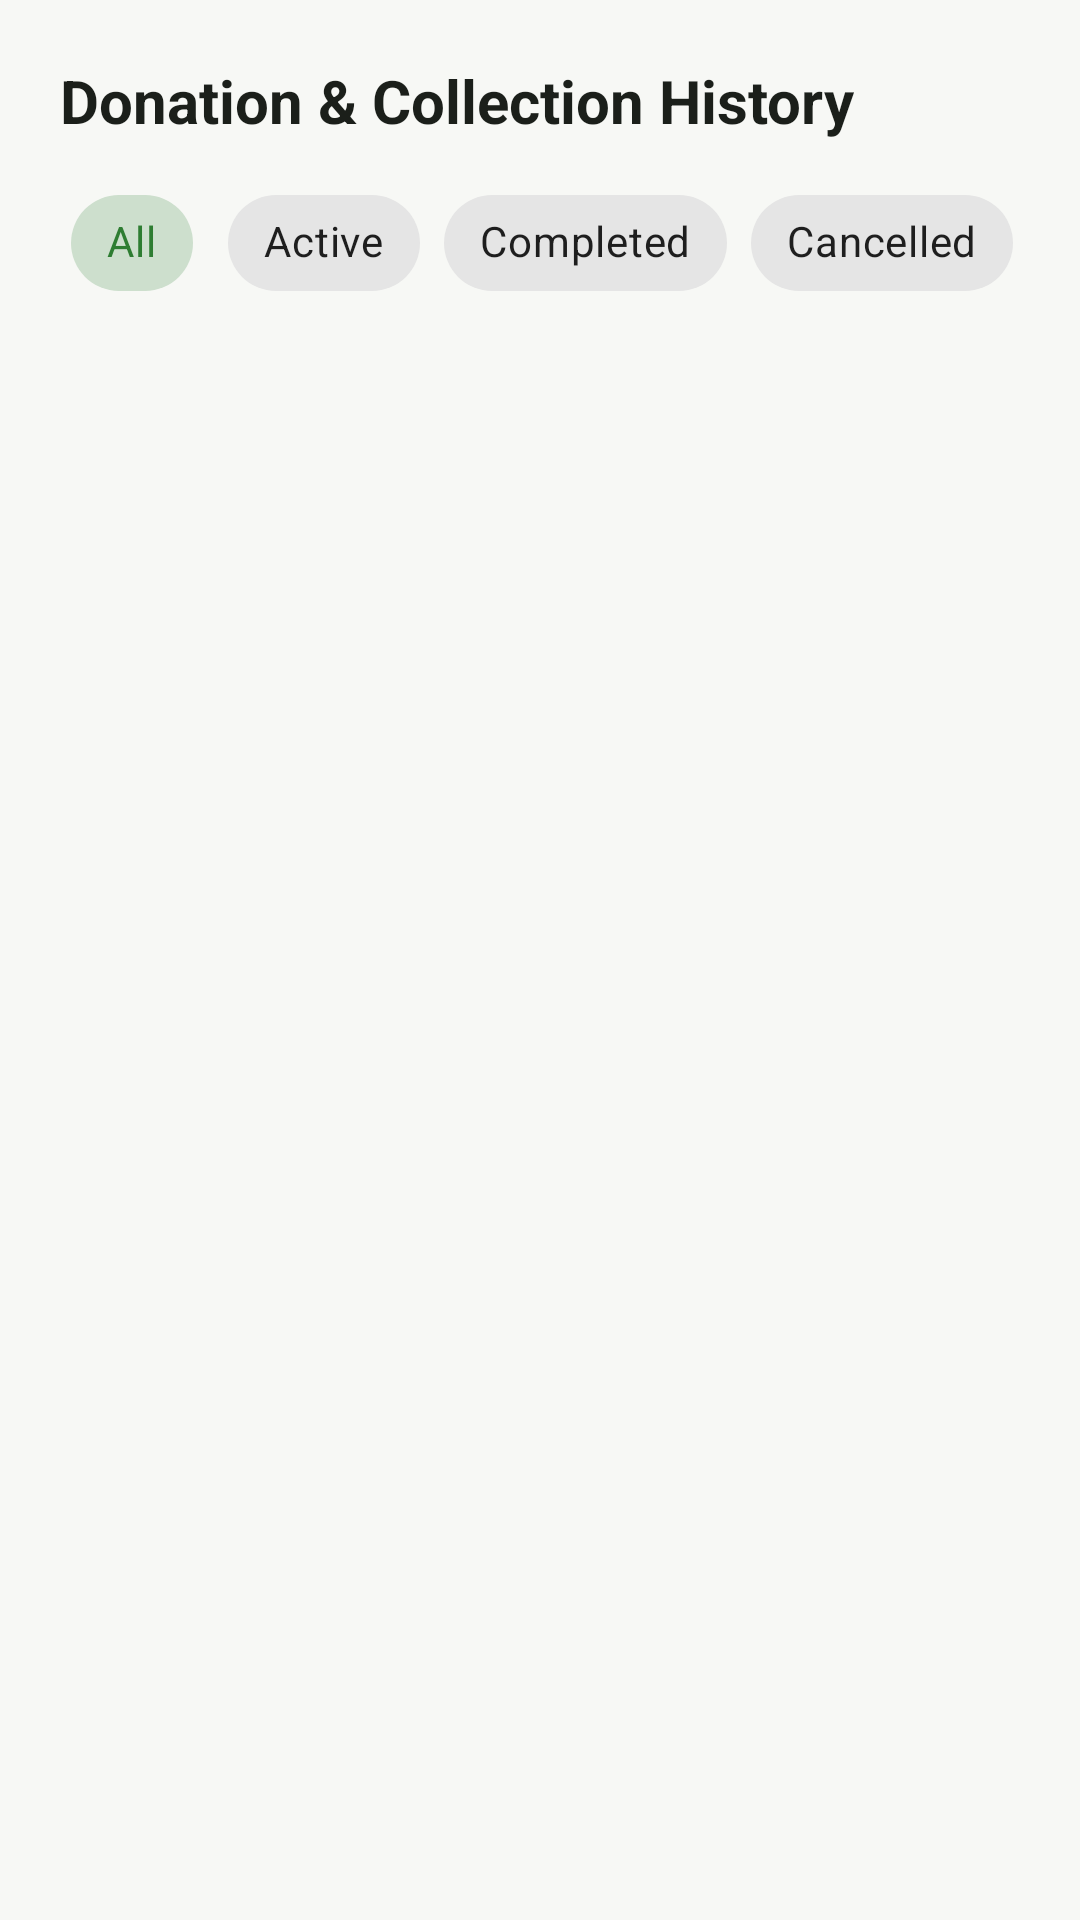

The Android layout XML behind this screen, and the referenced resources:
<!-- AndroidManifest.xml: application theme Theme.ReFeast -->
<!-- res/layout/fragment_history.xml -->
<?xml version="1.0" encoding="utf-8"?>
<LinearLayout xmlns:android="http://schemas.android.com/apk/res/android"
    xmlns:app="http://schemas.android.com/apk/res-auto"
    android:layout_width="match_parent"
    android:layout_height="match_parent"
    android:background="@color/background"
    android:orientation="vertical"
    android:padding="20dp">

    <TextView
        android:id="@+id/tvHistoryHeader"
        android:layout_width="wrap_content"
        android:layout_height="wrap_content"
        android:text="Donation &amp; Collection History"
        android:textColor="@color/text_primary"
        android:textSize="20sp"
        android:textStyle="bold"/>

    <HorizontalScrollView
        android:layout_width="match_parent"
        android:layout_height="wrap_content"
        android:layout_marginTop="10dp"
        android:layout_marginBottom="8dp"
        android:scrollbars="none">

        <com.google.android.material.chip.ChipGroup
            android:id="@+id/chipGroupHistory"
            android:layout_width="wrap_content"
            android:layout_height="wrap_content"
            app:checkedChip="@+id/chipAll"
            app:selectionRequired="true"
            app:singleLine="true"
            app:singleSelection="true">

            <com.google.android.material.chip.Chip
                android:id="@+id/chipAll"
                style="@style/Widget.MaterialComponents.Chip.Choice"
                android:layout_width="wrap_content"
                android:layout_height="wrap_content"
                android:text="All"/>

            <com.google.android.material.chip.Chip
                android:id="@+id/chipActive"
                style="@style/Widget.MaterialComponents.Chip.Choice"
                android:layout_width="wrap_content"
                android:layout_height="wrap_content"
                android:text="Active"/>

            <com.google.android.material.chip.Chip
                android:id="@+id/chipCompleted"
                style="@style/Widget.MaterialComponents.Chip.Choice"
                android:layout_width="wrap_content"
                android:layout_height="wrap_content"
                android:text="Completed"/>

            <com.google.android.material.chip.Chip
                android:id="@+id/chipCancelled"
                style="@style/Widget.MaterialComponents.Chip.Choice"
                android:layout_width="wrap_content"
                android:layout_height="wrap_content"
                android:text="Cancelled"/>
        </com.google.android.material.chip.ChipGroup>
    </HorizontalScrollView>

    <FrameLayout
        android:layout_width="match_parent"
        android:layout_height="0dp"
        android:layout_weight="1">

        <androidx.recyclerview.widget.RecyclerView
            android:id="@+id/rvHistory"
            android:layout_width="match_parent"
            android:layout_height="match_parent"
            android:clipToPadding="false"/>

        <TextView
            android:id="@+id/tvEmpty"
            android:layout_width="match_parent"
            android:layout_height="wrap_content"
            android:layout_gravity="center"
            android:gravity="center"
            android:padding="32dp"
            android:text="Nothing here yet."
            android:textColor="@color/text_secondary"
            android:textSize="14sp"
            android:visibility="gone"/>
    </FrameLayout>

</LinearLayout>
<!-- resources referenced by this layout -->
<resources>
  <color name="background">#F7F8F5</color>
  <color name="text_primary">#1B1F1A</color>
  <color name="text_secondary">#6B7268</color>
  <style name="Theme.ReFeast" parent="Theme.MaterialComponents.Light.NoActionBar">
          <item name="colorPrimary">@color/primary</item>
          <item name="colorPrimaryVariant">@color/primary_dark</item>
          <item name="colorPrimaryDark">@color/primary_dark</item>
          <item name="colorSecondary">@color/accent</item>
          <item name="colorAccent">@color/primary</item>
          <item name="android:windowBackground">@color/background</item>
          <item name="android:statusBarColor">@color/primary_dark</item>
      </style>
  <color name="primary">#2E7D32</color>
  <color name="primary_dark">#1B5E20</color>
  <color name="accent">#BF360C</color>
</resources>
